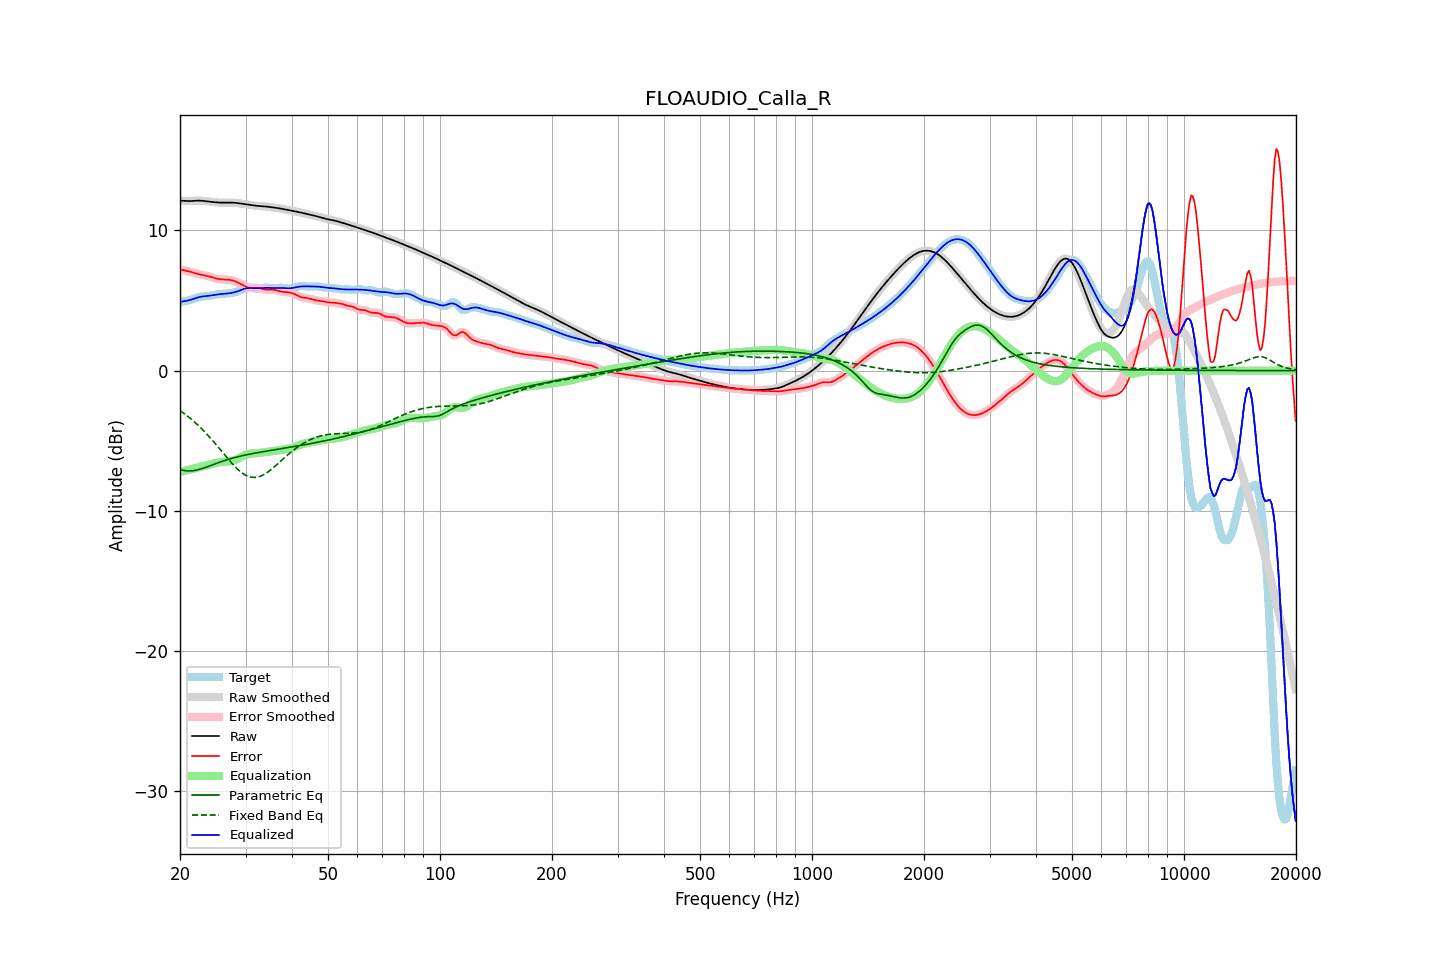

Values plotted in this chart, from the file beside it:
frequency, raw, error, smoothed, error_smoothed, equalization, parametric_eq, fixed_band_eq, equalized_raw, equalized_smoothed, target
20.00, 12.13, 7.23, 12.13, 7.23, -7.23, -7.05, -2.84, 4.90, 4.90, 4.90
20.20, 12.12, 7.20, 12.12, 7.20, -7.20, -7.08, -2.93, 4.92, 4.92, 4.92
20.40, 12.11, 7.17, 12.11, 7.17, -7.17, -7.11, -3.01, 4.94, 4.94, 4.94
20.61, 12.11, 7.15, 12.11, 7.15, -7.15, -7.13, -3.09, 4.96, 4.96, 4.96
20.81, 12.10, 7.12, 12.10, 7.12, -7.12, -7.15, -3.18, 4.98, 4.98, 4.98
21.02, 12.10, 7.10, 12.10, 7.10, -7.09, -7.15, -3.27, 5.00, 5.00, 5.00
21.23, 12.09, 7.07, 12.10, 7.07, -7.06, -7.16, -3.36, 5.03, 5.03, 5.02
21.44, 12.10, 7.04, 12.10, 7.04, -7.03, -7.15, -3.46, 5.07, 5.07, 5.06
21.66, 12.11, 7.00, 12.11, 7.00, -7.00, -7.14, -3.56, 5.11, 5.11, 5.10
21.87, 12.12, 6.97, 12.12, 6.97, -6.97, -7.12, -3.66, 5.15, 5.15, 5.15
22.09, 12.12, 6.94, 12.12, 6.94, -6.94, -7.11, -3.76, 5.18, 5.18, 5.19
22.31, 12.13, 6.90, 12.13, 6.90, -6.91, -7.08, -3.87, 5.22, 5.22, 5.23
22.54, 12.13, 6.87, 12.13, 6.87, -6.88, -7.05, -3.98, 5.25, 5.25, 5.26
22.76, 12.13, 6.85, 12.12, 6.85, -6.85, -7.01, -4.09, 5.27, 5.27, 5.28
22.99, 12.12, 6.82, 12.12, 6.82, -6.83, -6.98, -4.21, 5.29, 5.29, 5.29
23.22, 12.10, 6.80, 12.10, 6.80, -6.80, -6.94, -4.33, 5.30, 5.30, 5.30
23.45, 12.09, 6.78, 12.09, 6.78, -6.78, -6.90, -4.45, 5.31, 5.32, 5.31
23.69, 12.08, 6.76, 12.08, 6.76, -6.75, -6.86, -4.57, 5.33, 5.33, 5.32
23.92, 12.06, 6.73, 12.06, 6.73, -6.72, -6.82, -4.69, 5.34, 5.34, 5.33
24.16, 12.05, 6.69, 12.05, 6.69, -6.69, -6.77, -4.82, 5.36, 5.36, 5.35
24.40, 12.03, 6.66, 12.03, 6.66, -6.65, -6.73, -4.95, 5.38, 5.38, 5.38
24.65, 12.02, 6.62, 12.02, 6.62, -6.62, -6.69, -5.09, 5.40, 5.40, 5.40
24.89, 12.01, 6.59, 12.01, 6.59, -6.59, -6.64, -5.22, 5.42, 5.42, 5.42
25.14, 12.00, 6.56, 12.00, 6.56, -6.57, -6.60, -5.36, 5.43, 5.43, 5.44
25.39, 11.99, 6.53, 11.99, 6.54, -6.55, -6.56, -5.49, 5.45, 5.45, 5.46
25.65, 11.99, 6.52, 11.99, 6.52, -6.53, -6.52, -5.63, 5.46, 5.46, 5.47
25.91, 11.98, 6.51, 11.98, 6.51, -6.52, -6.48, -5.77, 5.47, 5.47, 5.47
26.16, 11.98, 6.51, 11.98, 6.51, -6.51, -6.44, -5.91, 5.48, 5.48, 5.48
26.43, 11.99, 6.50, 11.99, 6.50, -6.50, -6.40, -6.04, 5.49, 5.49, 5.49
26.69, 11.99, 6.49, 11.99, 6.50, -6.49, -6.37, -6.18, 5.50, 5.50, 5.49
26.96, 11.99, 6.49, 11.99, 6.49, -6.48, -6.33, -6.32, 5.51, 5.51, 5.51
27.23, 11.99, 6.47, 11.99, 6.47, -6.47, -6.30, -6.45, 5.53, 5.52, 5.52
27.50, 11.99, 6.45, 11.99, 6.45, -6.45, -6.27, -6.58, 5.54, 5.54, 5.54
27.77, 11.99, 6.42, 11.99, 6.42, -6.42, -6.23, -6.70, 5.57, 5.57, 5.56
28.05, 11.98, 6.39, 11.98, 6.39, -6.38, -6.20, -6.83, 5.60, 5.60, 5.59
28.33, 11.96, 6.34, 11.97, 6.34, -6.33, -6.17, -6.94, 5.63, 5.63, 5.62
28.62, 11.95, 6.29, 11.95, 6.29, -6.28, -6.14, -7.05, 5.67, 5.67, 5.66
28.90, 11.94, 6.23, 11.94, 6.23, -6.22, -6.12, -7.15, 5.71, 5.71, 5.71
29.19, 11.92, 6.17, 11.92, 6.17, -6.16, -6.09, -7.25, 5.76, 5.76, 5.75
29.48, 11.90, 6.10, 11.90, 6.10, -6.10, -6.06, -7.33, 5.80, 5.80, 5.80
29.78, 11.89, 6.04, 11.89, 6.04, -6.05, -6.04, -7.41, 5.84, 5.84, 5.84
30.08, 11.87, 5.99, 11.87, 5.99, -6.00, -6.01, -7.47, 5.87, 5.87, 5.88
30.38, 11.85, 5.95, 11.85, 5.95, -5.96, -5.99, -7.52, 5.89, 5.89, 5.90
30.68, 11.83, 5.92, 11.83, 5.92, -5.94, -5.97, -7.56, 5.90, 5.90, 5.92
30.99, 11.82, 5.90, 11.82, 5.91, -5.92, -5.94, -7.60, 5.90, 5.90, 5.91
31.30, 11.80, 5.90, 11.80, 5.90, -5.91, -5.92, -7.61, 5.89, 5.89, 5.90
31.61, 11.78, 5.91, 11.78, 5.91, -5.90, -5.90, -7.62, 5.88, 5.88, 5.88
31.93, 11.77, 5.91, 11.77, 5.91, -5.90, -5.88, -7.61, 5.87, 5.87, 5.86
32.24, 11.76, 5.91, 11.76, 5.91, -5.89, -5.86, -7.60, 5.87, 5.87, 5.85
32.57, 11.75, 5.90, 11.75, 5.90, -5.88, -5.84, -7.57, 5.87, 5.87, 5.85
32.89, 11.74, 5.87, 11.74, 5.87, -5.86, -5.82, -7.53, 5.88, 5.88, 5.86
33.22, 11.73, 5.84, 11.73, 5.84, -5.84, -5.80, -7.48, 5.89, 5.89, 5.88
33.55, 11.72, 5.81, 11.72, 5.81, -5.83, -5.78, -7.43, 5.90, 5.90, 5.91
33.89, 11.71, 5.79, 11.71, 5.79, -5.81, -5.76, -7.36, 5.90, 5.90, 5.92
34.23, 11.70, 5.78, 11.70, 5.78, -5.80, -5.74, -7.29, 5.90, 5.90, 5.93
34.57, 11.69, 5.77, 11.69, 5.77, -5.78, -5.72, -7.20, 5.90, 5.90, 5.92
34.92, 11.67, 5.77, 11.67, 5.77, -5.77, -5.70, -7.12, 5.90, 5.90, 5.90
35.27, 11.66, 5.77, 11.66, 5.77, -5.76, -5.68, -7.03, 5.90, 5.90, 5.88
35.62, 11.64, 5.77, 11.64, 5.77, -5.75, -5.67, -6.93, 5.89, 5.89, 5.87
35.97, 11.63, 5.75, 11.63, 5.75, -5.73, -5.65, -6.83, 5.89, 5.89, 5.87
... 635 more rows
